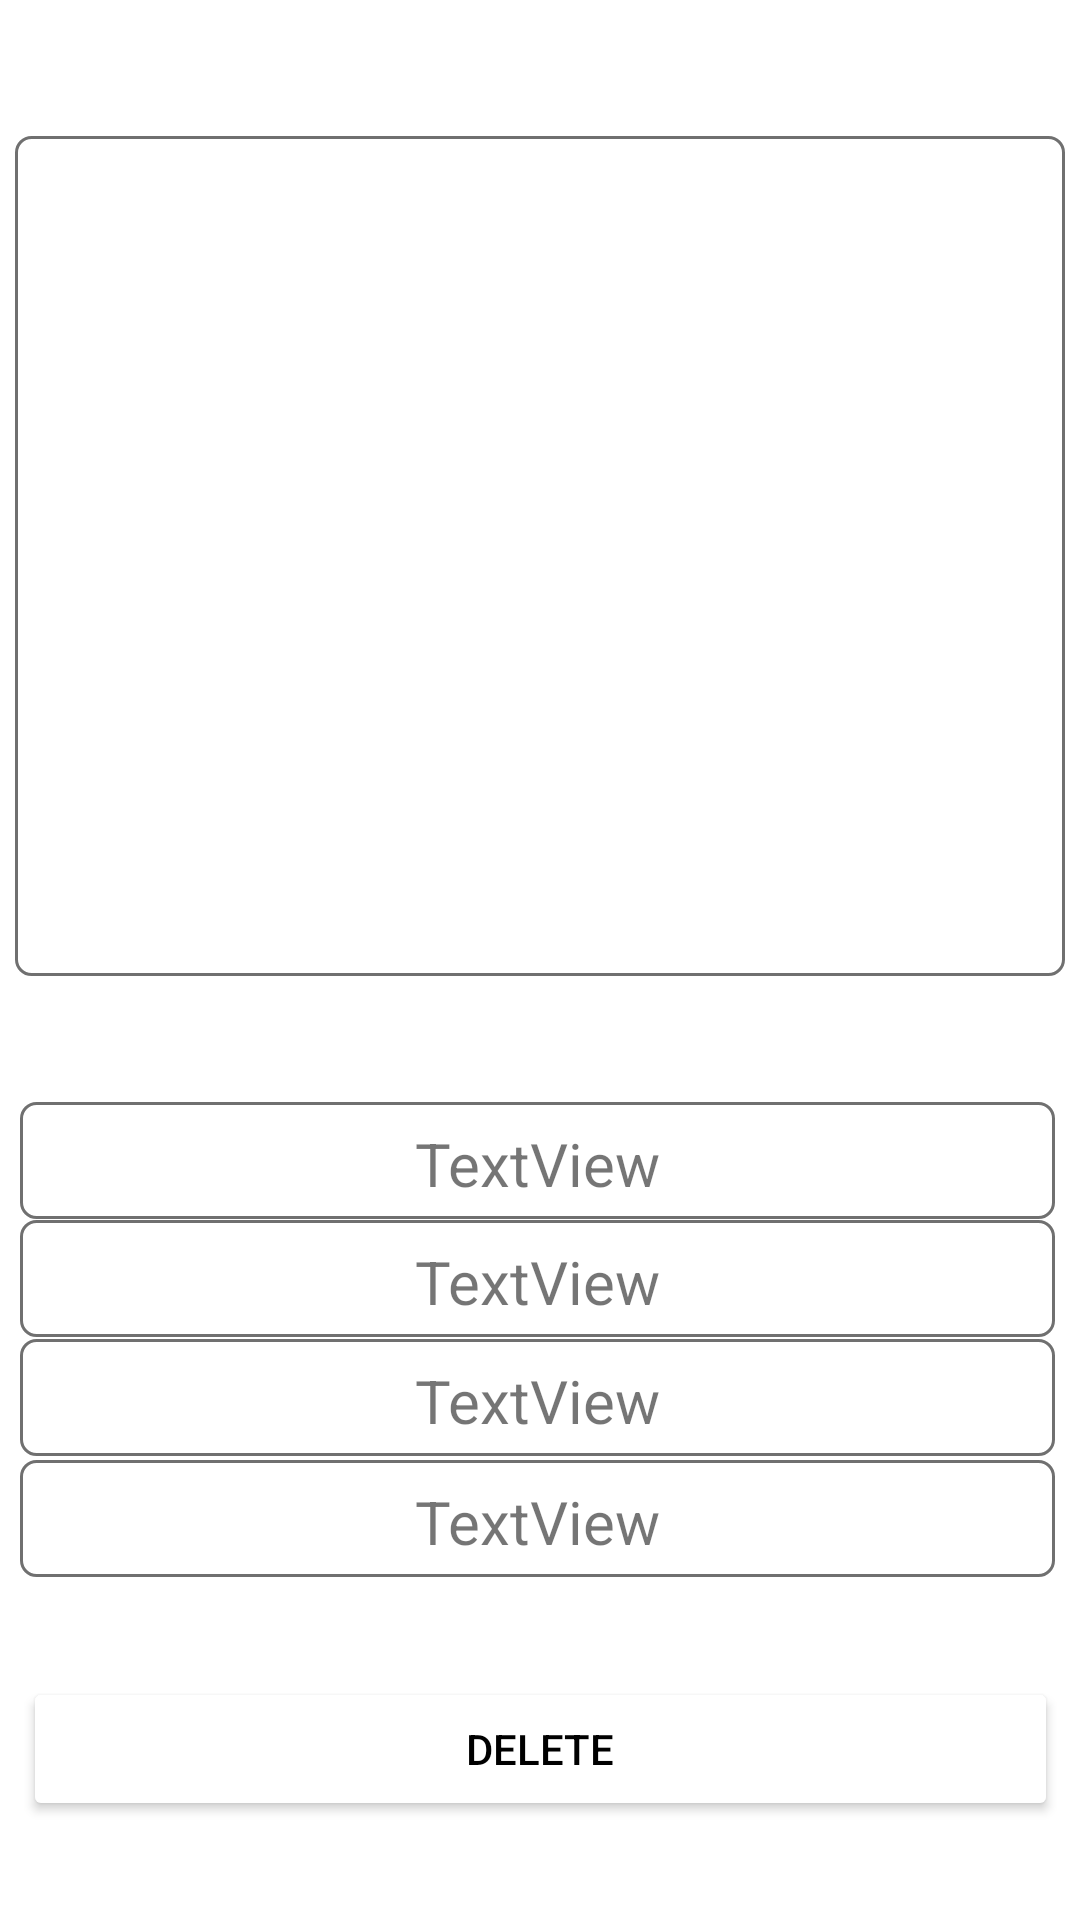

The Android layout XML behind this screen, and the referenced resources:
<!-- AndroidManifest.xml: application theme Theme.Noted -->
<!-- res/layout/activity_individual_note_page.xml -->
<?xml version="1.0" encoding="utf-8"?>
<androidx.constraintlayout.widget.ConstraintLayout xmlns:android="http://schemas.android.com/apk/res/android"
    xmlns:app="http://schemas.android.com/apk/res-auto"
    xmlns:tools="http://schemas.android.com/tools"
    android:layout_width="match_parent"
    android:layout_height="match_parent"
    tools:context=".IndividualNotePage">

    <ImageView
        android:id="@+id/note_img"
        android:layout_width="350dp"
        android:layout_height="280dp"
        android:foregroundGravity="center_horizontal"
        app:layout_constraintBottom_toBottomOf="parent"
        app:layout_constraintEnd_toEndOf="parent"
        app:layout_constraintHorizontal_bias="0.491"
        app:layout_constraintStart_toStartOf="parent"
        app:layout_constraintTop_toTopOf="parent"
        app:layout_constraintVertical_bias="0.126"
        app:srcCompat="@drawable/edit_text_border" />

    <TextView
        android:id="@+id/note_datetime"
        android:layout_width="345dp"
        android:layout_height="39dp"
        android:background="@drawable/edit_text_border"
        android:paddingTop="7dp"
        android:text="TextView"
        android:textAlignment="center"
        android:textSize="20sp"
        app:layout_constraintBottom_toBottomOf="parent"
        app:layout_constraintEnd_toEndOf="parent"
        app:layout_constraintHorizontal_bias="0.454"
        app:layout_constraintStart_toStartOf="parent"
        app:layout_constraintTop_toBottomOf="@+id/note_img"
        app:layout_constraintVertical_bias="0.585" />

    <TextView
        android:id="@+id/note_latitude"
        android:layout_width="345dp"
        android:layout_height="39dp"
        android:background="@drawable/edit_text_border"
        android:paddingTop="7dp"
        android:text="TextView"
        android:textAlignment="center"
        android:textSize="20sp"
        app:layout_constraintBottom_toBottomOf="parent"
        app:layout_constraintEnd_toEndOf="parent"
        app:layout_constraintHorizontal_bias="0.454"
        app:layout_constraintStart_toStartOf="parent"
        app:layout_constraintTop_toBottomOf="@+id/note_img"
        app:layout_constraintVertical_bias="0.295" />

    <TextView
        android:id="@+id/note_text"
        android:layout_width="345dp"
        android:layout_height="39dp"
        android:background="@drawable/edit_text_border"
        android:paddingTop="7dp"
        android:text="TextView"
        android:textAlignment="center"
        android:textSize="20sp"
        app:layout_constraintBottom_toBottomOf="parent"
        app:layout_constraintEnd_toEndOf="parent"
        app:layout_constraintHorizontal_bias="0.454"
        app:layout_constraintStart_toStartOf="parent"
        app:layout_constraintTop_toBottomOf="@+id/note_img"
        app:layout_constraintVertical_bias="0.152" />

    <TextView
        android:id="@+id/note_longitude"
        android:layout_width="345dp"
        android:layout_height="39dp"
        android:background="@drawable/edit_text_border"
        android:paddingTop="7dp"
        android:text="TextView"
        android:textAlignment="center"
        android:textSize="20sp"
        app:layout_constraintBottom_toBottomOf="parent"
        app:layout_constraintEnd_toEndOf="parent"
        app:layout_constraintHorizontal_bias="0.454"
        app:layout_constraintStart_toStartOf="parent"
        app:layout_constraintTop_toBottomOf="@+id/note_img"
        app:layout_constraintVertical_bias="0.439" />

    <Button
        android:id="@+id/delete_note"
        android:layout_width="345dp"
        android:layout_height="wrap_content"
        android:text="Delete"

        app:layout_constraintBottom_toBottomOf="parent"
        app:layout_constraintEnd_toEndOf="parent"
        app:layout_constraintStart_toStartOf="parent"
        app:layout_constraintTop_toBottomOf="@+id/note_datetime"

        android:backgroundTint="@color/lgt_red"
        android:textColor="@color/black"/>

</androidx.constraintlayout.widget.ConstraintLayout>
<!-- resources referenced by this layout -->
<resources>
  <color name="black">#FF000000</color>
  <!-- drawable edit_text_border (drawable) -->
  <?xml version="1.0" encoding="utf-8"?>
  <shape
      xmlns:android="http://schemas.android.com/apk/res/android"
      android:shape="rectangle">
      <solid
          android:color="@android:color/transparent"/>
  
      <corners
          android:bottomRightRadius="5dp"
          android:bottomLeftRadius="5dp"
          android:topLeftRadius="5dp"
          android:topRightRadius="5dp"/>
      <stroke
          android:color="@color/grey"
          android:width="1dp"/>
  </shape>
  <style name="Theme.Noted" parent="Theme.MaterialComponents.DayNight.DarkActionBar">
          
          <item name="colorPrimary">@color/purple_500</item>
          <item name="colorPrimaryVariant">@color/purple_700</item>
          <item name="colorOnPrimary">@color/white</item>
          
          <item name="colorSecondary">@color/teal_200</item>
          <item name="colorSecondaryVariant">@color/teal_700</item>
          <item name="colorOnSecondary">@color/black</item>
          
          <item name="android:statusBarColor" tools:targetApi="l">?attr/colorPrimaryVariant</item>
          
      </style>
  <color name="grey">#707070</color>
  <color name="purple_500">#FF6200EE</color>
  <color name="purple_700">#FF3700B3</color>
  <color name="white">#FFFFFFFF</color>
  <color name="teal_200">#FF03DAC5</color>
  <color name="teal_700">#FF018786</color>
</resources>
